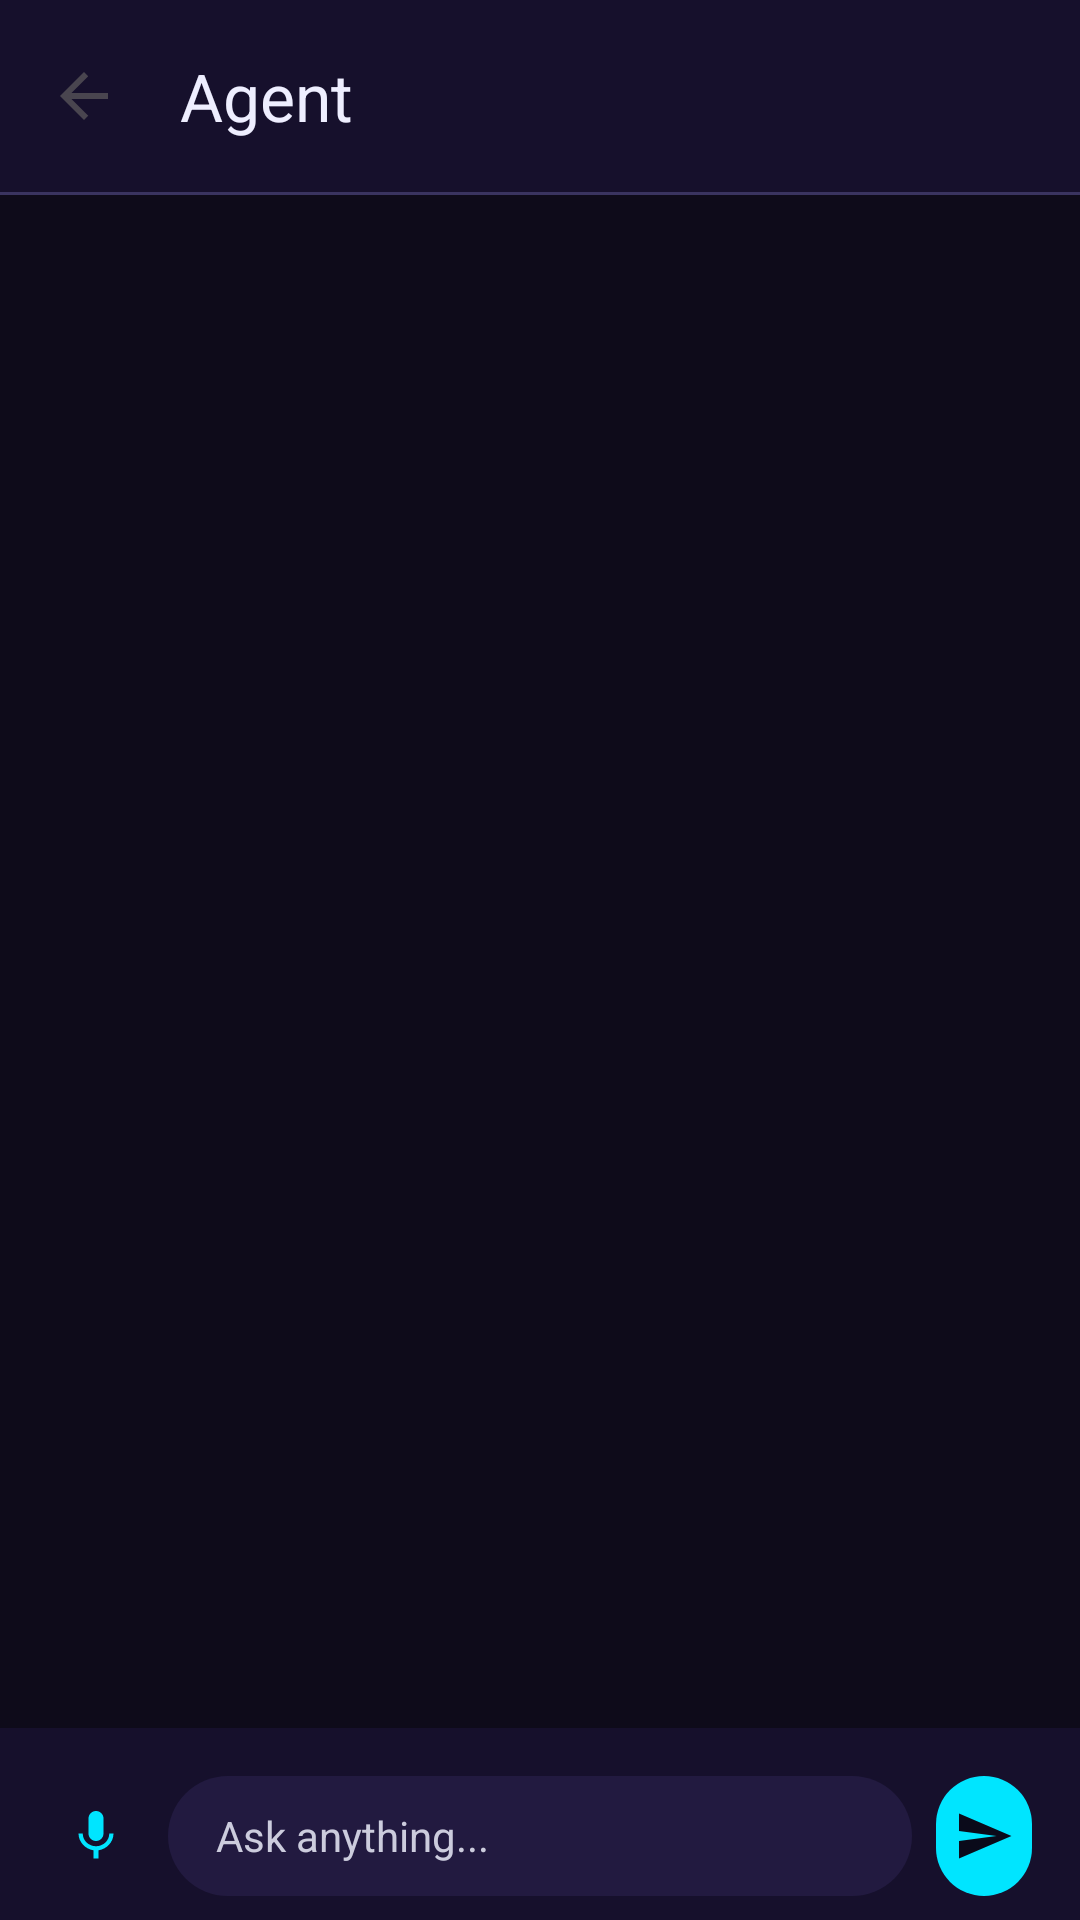

Write the Android layout XML for this screen, with the resource values it uses.
<!-- AndroidManifest.xml: activity theme Theme.OpenOcto -->
<!-- res/layout/activity_agent.xml -->
<?xml version="1.0" encoding="utf-8"?>
<LinearLayout xmlns:android="http://schemas.android.com/apk/res/android"
    xmlns:app="http://schemas.android.com/apk/res-auto"
    android:layout_width="match_parent"
    android:layout_height="match_parent"
    android:orientation="vertical"
    android:background="@color/surface">

    
    <com.google.android.material.appbar.MaterialToolbar
        android:id="@+id/toolbar"
        android:layout_width="match_parent"
        android:layout_height="?attr/actionBarSize"
        android:background="@color/card_background"
        android:elevation="0dp"
        app:title="Agent"
        app:titleTextColor="?attr/colorOnSurface"
        app:navigationIcon="?attr/homeAsUpIndicator" />

    
    <View
        android:layout_width="match_parent"
        android:layout_height="1dp"
        android:background="@color/outline" />

    
    <androidx.recyclerview.widget.RecyclerView
        android:id="@+id/recyclerChat"
        android:layout_width="match_parent"
        android:layout_height="0dp"
        android:layout_weight="1"
        android:clipToPadding="false"
        android:paddingTop="8dp"
        android:paddingBottom="8dp"
        android:scrollbars="vertical" />

    
    <HorizontalScrollView
        android:id="@+id/scrollShortcuts"
        android:layout_width="match_parent"
        android:layout_height="wrap_content"
        android:scrollbars="none"
        android:paddingHorizontal="12dp"
        android:paddingVertical="4dp"
        android:background="@color/card_background">

        <LinearLayout
            android:id="@+id/layoutShortcuts"
            android:layout_width="wrap_content"
            android:layout_height="wrap_content"
            android:orientation="horizontal" />
    </HorizontalScrollView>

    
    <TextView
        android:id="@+id/tvStatus"
        android:layout_width="match_parent"
        android:layout_height="wrap_content"
        android:paddingHorizontal="20dp"
        android:paddingVertical="6dp"
        android:textSize="13sp"
        android:textColor="?attr/colorPrimary"
        android:fontFamily="monospace"
        android:visibility="gone" />

    
    <LinearLayout
        android:layout_width="match_parent"
        android:layout_height="wrap_content"
        android:orientation="horizontal"
        android:paddingHorizontal="12dp"
        android:paddingVertical="8dp"
        android:gravity="center_vertical"
        android:background="@color/card_background">

        
        <com.google.android.material.button.MaterialButton
            android:id="@+id/btnVoice"
            android:layout_width="40dp"
            android:layout_height="40dp"
            android:insetTop="0dp"
            android:insetBottom="0dp"
            app:icon="@drawable/ic_mic"
            app:iconGravity="textStart"
            app:iconPadding="0dp"
            app:iconSize="20dp"
            style="@style/Widget.Material3.Button.IconButton"
            android:contentDescription="Voice input" />

        
        <com.google.android.material.textfield.TextInputEditText
            android:id="@+id/etInput"
            android:layout_width="0dp"
            android:layout_height="40dp"
            android:layout_weight="1"
            android:layout_marginHorizontal="4dp"
            android:hint="Ask anything..."
            android:textColorHint="?attr/colorOnSurfaceVariant"
            android:textColor="?attr/colorOnSurface"
            android:inputType="text"
            android:maxLines="3"
            android:imeOptions="actionSend"
            android:background="@drawable/bg_input_field"
            android:textSize="14sp" />

        
        <com.google.android.material.button.MaterialButton
            android:id="@+id/btnSend"
            android:layout_width="40dp"
            android:layout_height="40dp"
            android:insetTop="0dp"
            android:insetBottom="0dp"
            app:icon="@drawable/ic_send"
            app:iconGravity="textStart"
            app:iconPadding="0dp"
            app:iconSize="20dp"
            app:cornerRadius="20dp"
            style="@style/Widget.Material3.Button.IconButton.Filled"
            android:contentDescription="Send" />
    </LinearLayout>
</LinearLayout>
<!-- resources referenced by this layout -->
<resources>
  <color name="card_background">#FF16102C</color>
  <color name="outline">#FF3A3460</color>
  <color name="surface">#FF0E0B1A</color>
  <!-- drawable bg_input_field (drawable) -->
  <?xml version="1.0" encoding="utf-8"?>
  <shape xmlns:android="http://schemas.android.com/apk/res/android"
      android:shape="rectangle">
      <solid android:color="@color/input_background" />
      <corners android:radius="24dp" />
      <padding
          android:left="16dp"
          android:right="16dp"
          android:top="8dp"
          android:bottom="8dp" />
  </shape>
  <!-- drawable ic_mic (drawable) -->
  <?xml version="1.0" encoding="utf-8"?>
  <vector xmlns:android="http://schemas.android.com/apk/res/android"
      android:width="24dp"
      android:height="24dp"
      android:viewportWidth="24"
      android:viewportHeight="24"
      android:tint="?attr/colorOnSurfaceVariant">
      <path
          android:fillColor="@android:color/white"
          android:pathData="M12,14c1.66,0 2.99,-1.34 2.99,-3L15,5c0,-1.66 -1.34,-3 -3,-3S9,3.34 9,5v6c0,1.66 1.34,3 3,3zM17.3,11c0,3 -2.54,5.1 -5.3,5.1S6.7,14 6.7,11H5c0,3.41 2.72,6.23 6,6.72V21h2v-3.28c3.28,-0.48 6,-3.3 6,-6.72h-1.7z"/>
  </vector>
  <!-- drawable ic_send (drawable) -->
  <?xml version="1.0" encoding="utf-8"?>
  <vector xmlns:android="http://schemas.android.com/apk/res/android"
      android:width="24dp"
      android:height="24dp"
      android:viewportWidth="24"
      android:viewportHeight="24"
      android:tint="?attr/colorOnPrimary">
      <path
          android:fillColor="@android:color/white"
          android:pathData="M2.01,21L23,12 2.01,3 2,10l15,2 -15,2z"/>
  </vector>
  <style name="Theme.OpenOcto" parent="Theme.Material3.DayNight.NoActionBar">
          <item name="colorPrimary">@color/primary</item>
          <item name="colorPrimaryContainer">@color/primary_container</item>
          <item name="colorOnPrimary">@color/on_primary</item>
          <item name="colorOnPrimaryContainer">@color/on_primary_container</item>
          <item name="colorSecondary">@color/secondary</item>
          <item name="colorSecondaryContainer">@color/secondary_container</item>
          <item name="colorSurface">@color/surface</item>
          <item name="colorSurfaceVariant">@color/surface_variant</item>
          <item name="colorOnSurface">@color/on_surface</item>
          <item name="colorOnSurfaceVariant">@color/on_surface_variant</item>
          <item name="colorOutline">@color/outline</item>
          <item name="android:windowBackground">@color/surface</item>
          <item name="android:statusBarColor">@color/card_background</item>
          <item name="android:navigationBarColor">@color/card_background</item>
          <item name="android:windowLightStatusBar">false</item>
      </style>
  <color name="input_background">#FF221A40</color>
  <color name="primary">#FF00E5FF</color>
  <color name="primary_container">#FF1A2744</color>
  <color name="on_primary">#FF0A0A1A</color>
  <color name="on_primary_container">#FF80F0FF</color>
  <color name="secondary">#FFDA70D6</color>
  <color name="secondary_container">#FF2A1038</color>
  <color name="surface_variant">#FF1A1230</color>
  <color name="on_surface">#FFEEEEFF</color>
  <color name="on_surface_variant">#FFCCCCDD</color>
</resources>
